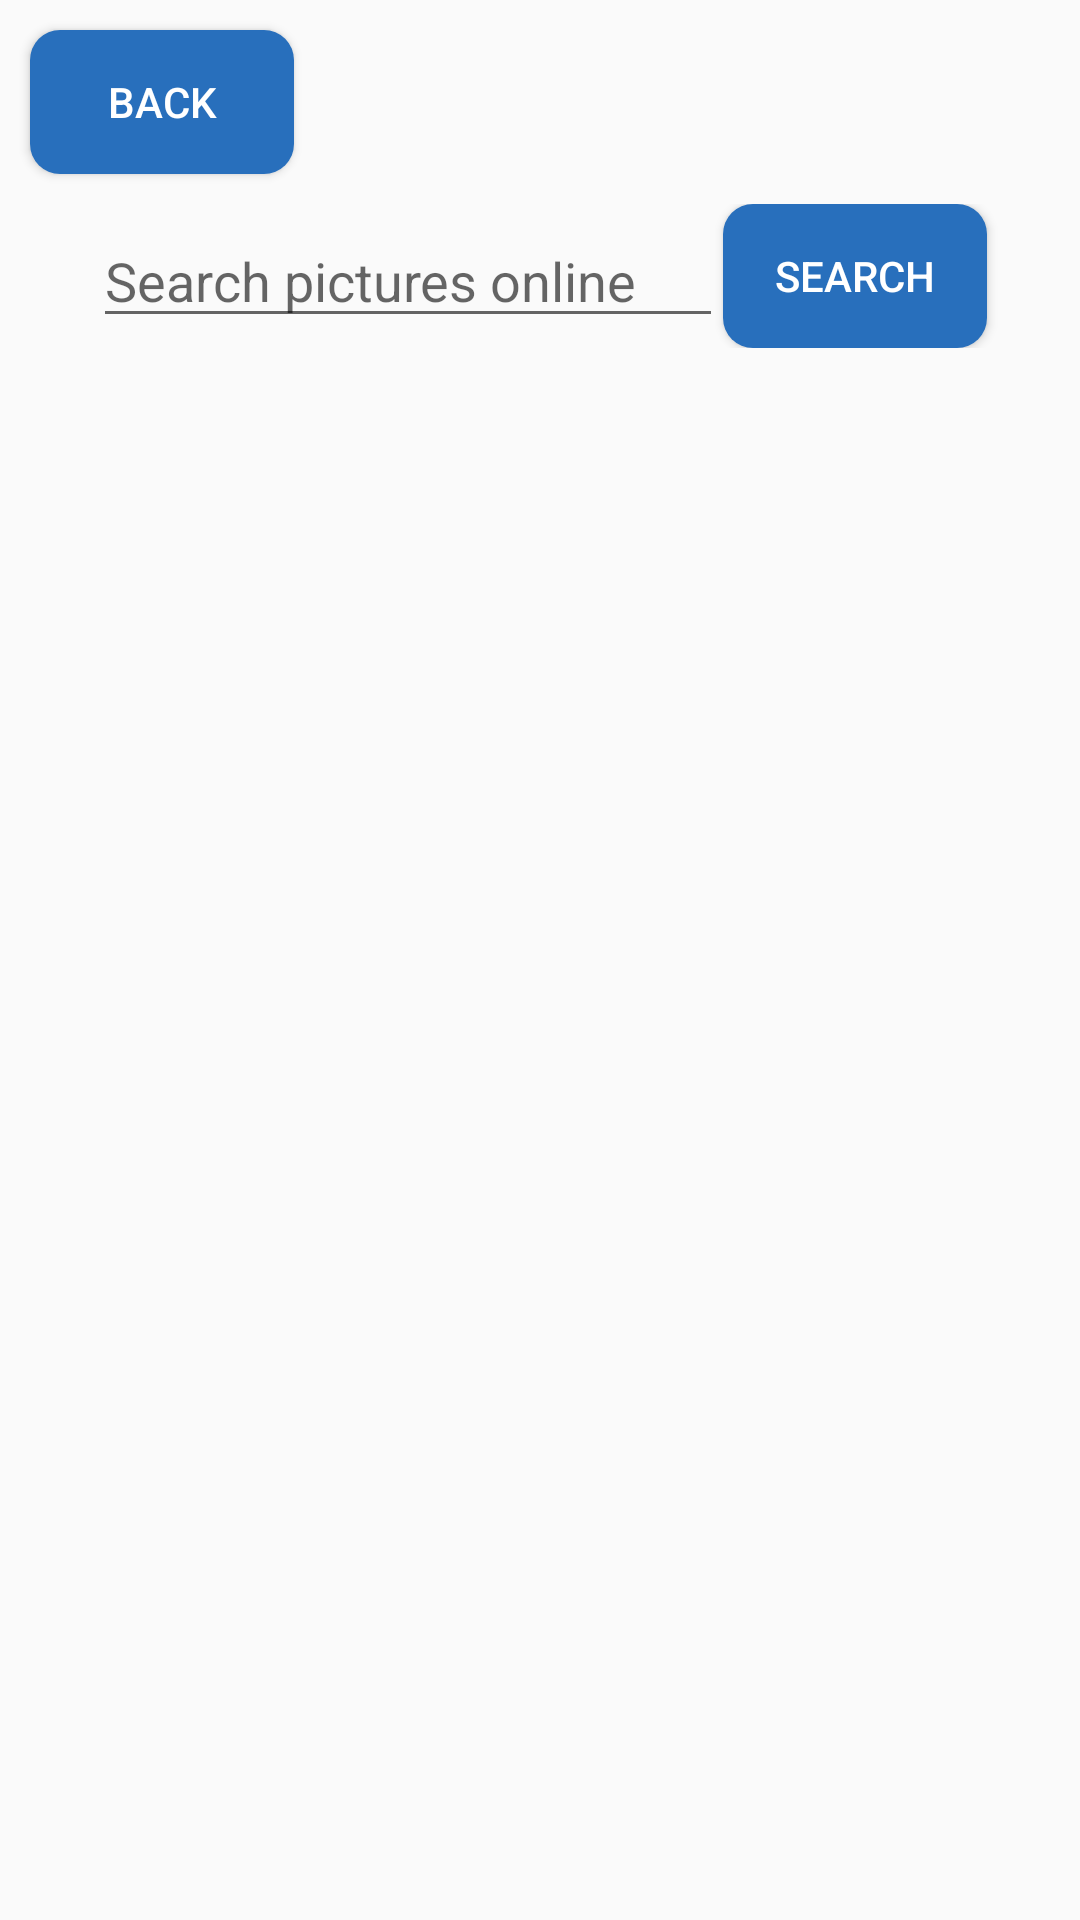

Layout XML and referenced resources for this Android screen:
<!-- AndroidManifest.xml: application theme Theme.19819211_Assignment_2 -->
<!-- res/layout/activity_browse_photos_online.xml -->
<?xml version="1.0" encoding="utf-8"?>
<android.support.constraint.ConstraintLayout xmlns:android="http://schemas.android.com/apk/res/android"
    xmlns:app="http://schemas.android.com/apk/res-auto"
    xmlns:tools="http://schemas.android.com/tools"
    android:layout_width="match_parent"
    android:layout_height="match_parent"
    tools:context=".activities.BrowsePhotosOnline">

    <Button
        android:id="@+id/backButton"
        android:layout_width="wrap_content"
        android:layout_height="wrap_content"
        android:layout_marginTop="10sp"
        android:layout_marginStart="10sp"
        android:text="Back"
        app:layout_constraintTop_toTopOf="parent"
        app:layout_constraintStart_toStartOf="parent"/>

    <LinearLayout
        android:id="@+id/search_input_linear_layout"
        android:layout_width="match_parent"
        android:layout_height="wrap_content"
        android:layout_marginTop="10sp"
        android:gravity="center"
        android:orientation="horizontal"
        app:layout_constraintTop_toBottomOf="@id/backButton"
        app:layout_constraintStart_toStartOf="parent"
        app:layout_constraintEnd_toEndOf="parent">

        <EditText
            android:id="@+id/searchInput"
            android:layout_width="wrap_content"
            android:layout_height="wrap_content"
            android:layout_gravity="center"
            android:ems="10"
            android:inputType="textPersonName"
            android:hint="Search pictures online" />

        <Button
            android:id="@+id/searchButton"
            android:layout_width="wrap_content"
            android:layout_height="wrap_content"
            android:layout_gravity="center"
            android:text="Search" />

    </LinearLayout>

    <ProgressBar
        android:id="@+id/progressBar"
        style="?android:attr/progressBarStyleLarge"
        android:layout_width="0dp"
        android:layout_height="wrap_content"
        android:layout_marginBottom="100sp"
        android:layout_marginStart="30sp"
        android:layout_marginEnd="30sp"
        app:layout_constraintEnd_toEndOf="parent"
        app:layout_constraintStart_toStartOf="parent"
        app:layout_constraintTop_toBottomOf="@id/search_input_linear_layout"
        app:layout_constraintBottom_toBottomOf="parent"/>

    <android.support.v7.widget.RecyclerView
        android:id="@+id/onlinePhotosRecyclerView"
        android:layout_width="match_parent"
        android:layout_height="0dp"
        android:layout_marginTop="20sp"
        app:layout_constraintTop_toBottomOf="@id/search_input_linear_layout"
        app:layout_constraintBottom_toBottomOf="parent"
        app:layout_constraintStart_toStartOf="parent"
        app:layout_constraintEnd_toEndOf="parent"/>

</android.support.constraint.ConstraintLayout>
<!-- resources referenced by this layout -->
<resources>
  <style name="Theme.19819211_Assignment_2" parent="Theme.AppCompat.Light.DarkActionBar">
          
          <item name="colorPrimary">@color/primary</item>
          <item name="colorPrimaryDark">@color/primaryDark</item>
          
          <item name="android:buttonStyle">@style/BlueButton</item>
      </style>
  <color name="primary">#2257A8</color>
  <color name="primaryDark">#090909</color>
  <style name="BlueButton" parent="Widget.AppCompat.Button">
          <item name="android:background">@drawable/blue_button</item>
          <item name="android:textColor">@color/white</item>
          <item name="android:paddingStart">10dp</item>
          <item name="android:paddingEnd">10dp</item>
      </style>
  <!-- drawable blue_button (drawable) -->
  <?xml version="1.0" encoding="utf-8"?>
  <shape xmlns:android="http://schemas.android.com/apk/res/android"
      android:shape="rectangle">
  
      <solid android:color="@color/buttonBlue"/>
      <corners android:radius="10dp"/>
  
  </shape>
  <color name="white">#FFFFFFFF</color>
  <color name="buttonBlue">#286FBC</color>
</resources>
